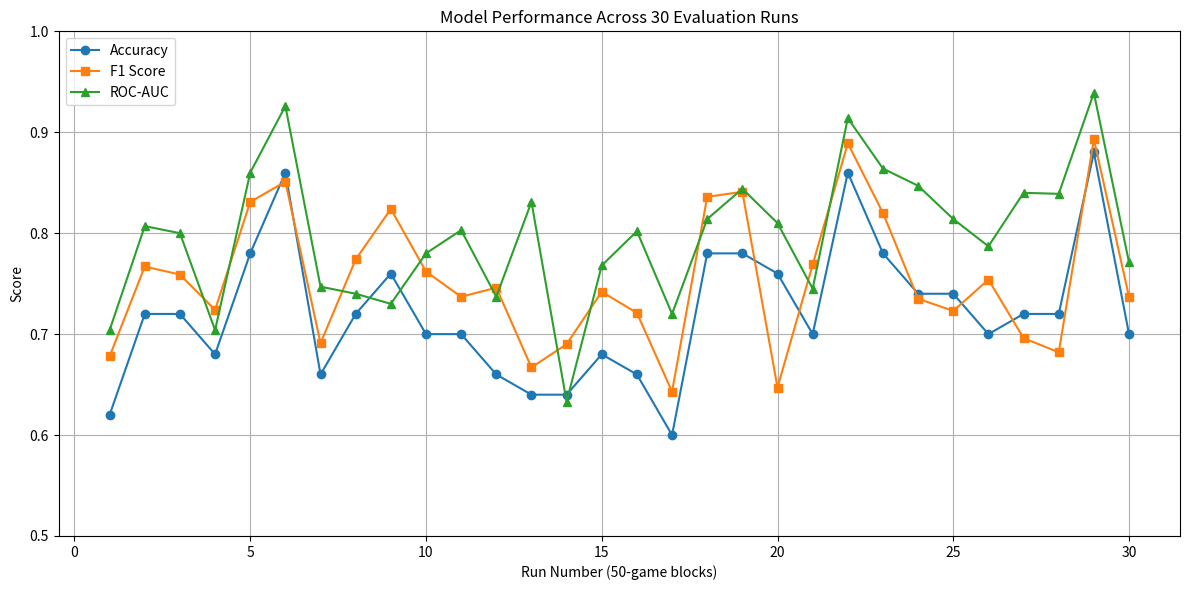

Python code for this plot:
import matplotlib.pyplot as plt

runs = list(range(1, 31))
accuracy = [0.620, 0.720, 0.720, 0.680, 0.780, 0.860, 0.660, 0.720, 0.760, 0.700, 0.700, 0.660, 0.640, 0.640, 0.680,
            0.660, 0.600, 0.780, 0.780, 0.760, 0.700, 0.860, 0.780, 0.740, 0.740, 0.700, 0.720, 0.720, 0.880, 0.700]
f1_scores = [0.678, 0.767, 0.759, 0.724, 0.831, 0.851, 0.691, 0.774, 0.824, 0.762, 0.737, 0.746, 0.667, 0.690, 0.742,
             0.721, 0.643, 0.836, 0.841, 0.647, 0.769, 0.889, 0.820, 0.735, 0.723, 0.754, 0.696, 0.682, 0.893, 0.737]
auc_scores = [0.704, 0.807, 0.800, 0.704, 0.860, 0.926, 0.747, 0.740, 0.730, 0.780, 0.803, 0.737, 0.831, 0.633, 0.768,
              0.802, 0.720, 0.814, 0.844, 0.810, 0.745, 0.914, 0.864, 0.847, 0.814, 0.787, 0.840, 0.839, 0.939, 0.771]

plt.figure(figsize=(12, 6))
plt.plot(runs, accuracy, label="Accuracy", marker="o")
plt.plot(runs, f1_scores, label="F1 Score", marker="s")
plt.plot(runs, auc_scores, label="ROC-AUC", marker="^")
plt.title("Model Performance Across 30 Evaluation Runs")
plt.xlabel("Run Number (50-game blocks)")
plt.ylabel("Score")
plt.ylim(0.5, 1.0)
plt.grid(True)
plt.legend()
plt.tight_layout()
plt.show()